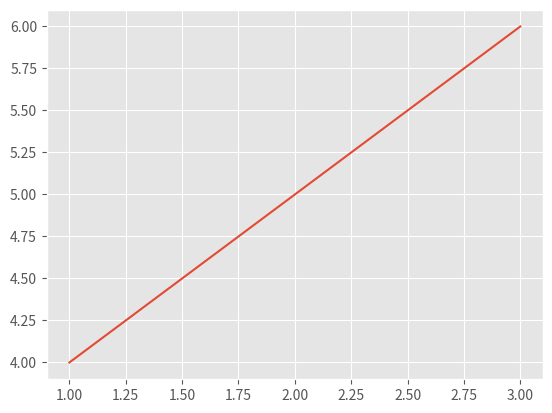

The script that saved this image:
import matplotlib.pyplot as plt

plt.style.use("ggplot")

x = [1,2,3]
y = [4,5,6]

plt.plot(x,y)
plt.show()
